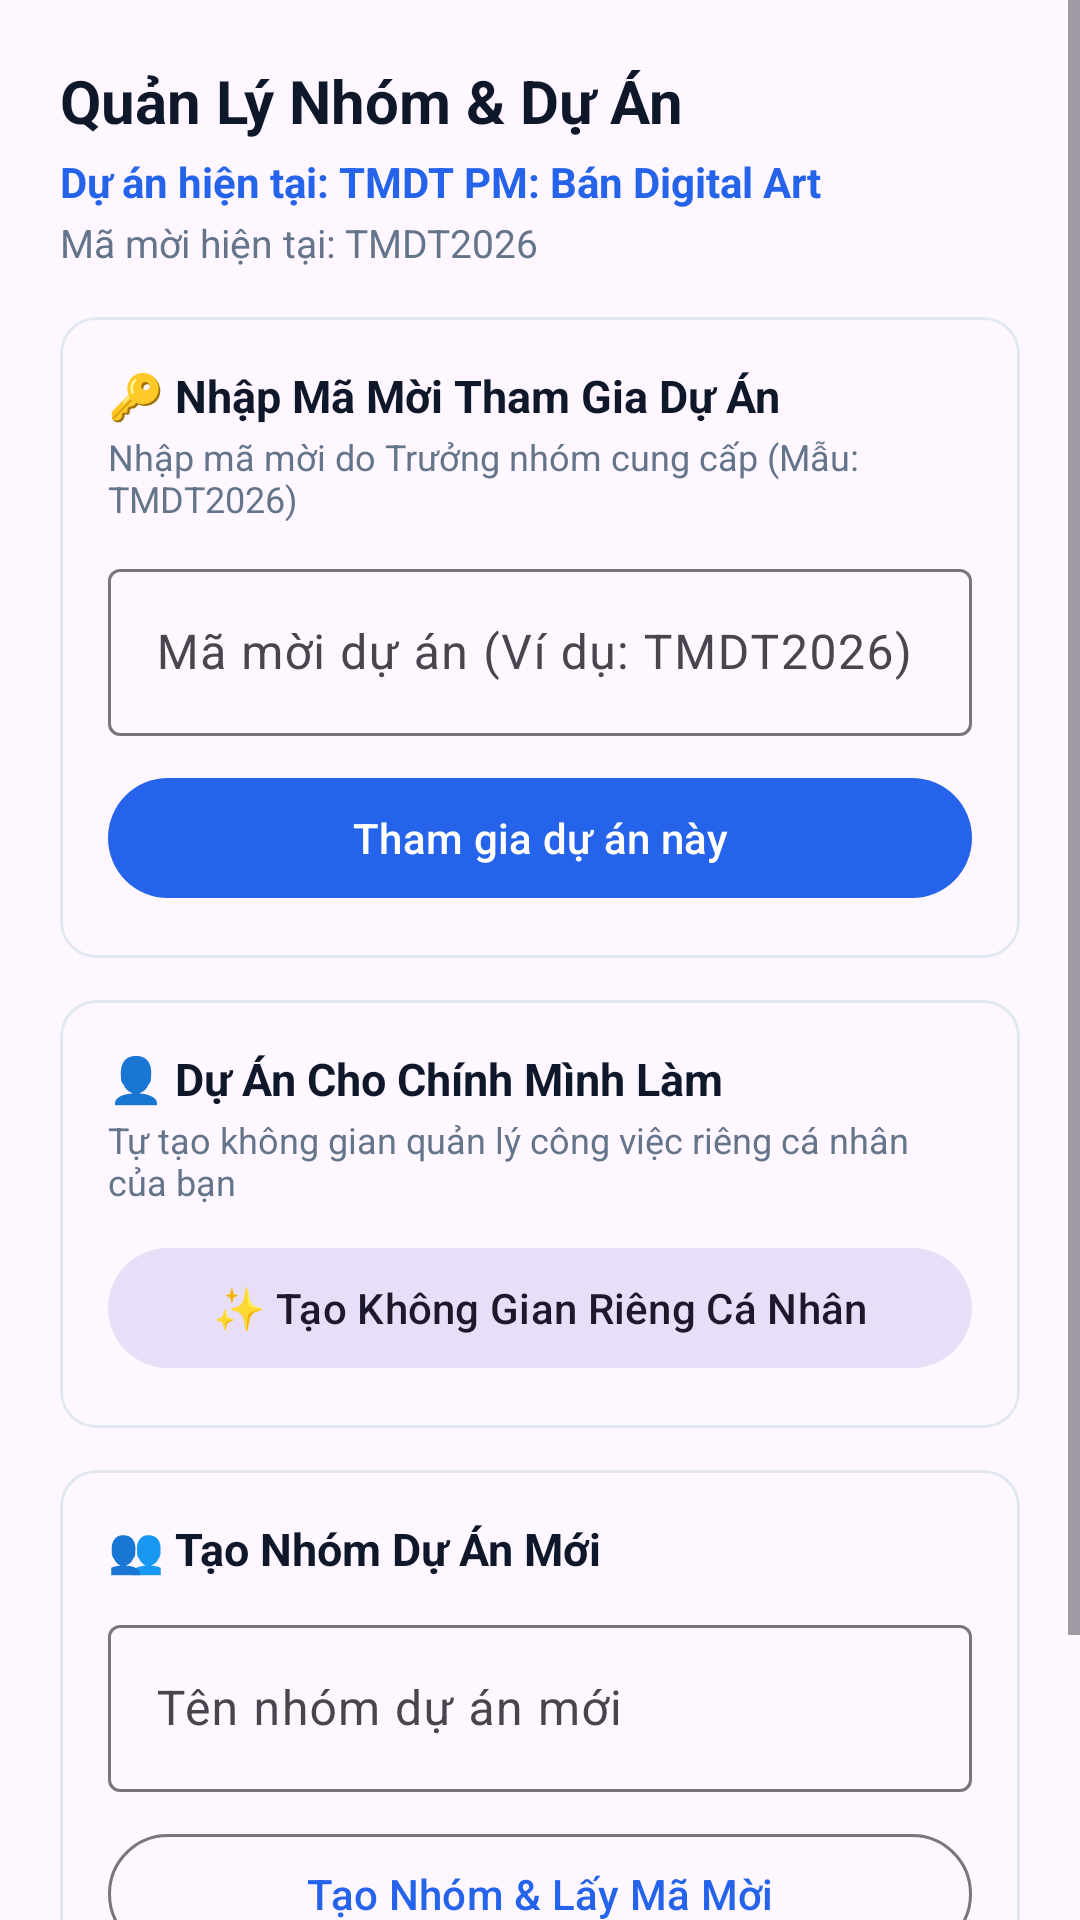

Android layout source for this screen:
<!-- AndroidManifest.xml: application theme Theme.TaskManagerApp -->
<!-- res/layout/dialog_project_manage.xml -->
<?xml version="1.0" encoding="utf-8"?>
<ScrollView
    xmlns:android="http://schemas.android.com/apk/res/android"
    xmlns:app="http://schemas.android.com/apk/res-auto"
    android:layout_width="match_parent"
    android:layout_height="wrap_content">

    <LinearLayout
        android:layout_width="match_parent"
        android:layout_height="wrap_content"
        android:orientation="vertical"
        android:padding="20dp">

        <TextView
            android:layout_width="wrap_content"
            android:layout_height="wrap_content"
            android:text="Quản Lý Nhóm &amp; Dự Án"
            android:textColor="@color/text_primary"
            android:textSize="20sp"
            android:textStyle="bold" />

        <TextView
            android:id="@+id/tvCurrentActiveProject"
            android:layout_width="wrap_content"
            android:layout_height="wrap_content"
            android:layout_marginTop="4dp"
            android:text="Dự án hiện tại: TMDT PM: Bán Digital Art"
            android:textColor="@color/primary"
            android:textSize="14sp"
            android:textStyle="bold" />

        <TextView
            android:id="@+id/tvActiveInviteCodeDisplay"
            android:layout_width="wrap_content"
            android:layout_height="wrap_content"
            android:layout_marginTop="2dp"
            android:text="Mã mời hiện tại: TMDT2026"
            android:textColor="@color/text_secondary"
            android:textSize="13sp" />

        
        <com.google.android.material.card.MaterialCardView
            android:layout_width="match_parent"
            android:layout_height="wrap_content"
            android:layout_marginTop="16dp"
            app:cardCornerRadius="12dp"
            app:strokeColor="@color/border"
            app:strokeWidth="1dp">

            <LinearLayout
                android:layout_width="match_parent"
                android:layout_height="wrap_content"
                android:orientation="vertical"
                android:padding="16dp">

                <TextView
                    android:layout_width="wrap_content"
                    android:layout_height="wrap_content"
                    android:text="🔑 Nhập Mã Mời Tham Gia Dự Án"
                    android:textColor="@color/text_primary"
                    android:textStyle="bold"
                    android:textSize="15sp" />

                <TextView
                    android:layout_width="wrap_content"
                    android:layout_height="wrap_content"
                    android:layout_marginTop="2dp"
                    android:text="Nhập mã mời do Trưởng nhóm cung cấp (Mẫu: TMDT2026)"
                    android:textColor="@color/text_secondary"
                    android:textSize="12sp" />

                <com.google.android.material.textfield.TextInputLayout
                    android:layout_width="match_parent"
                    android:layout_height="wrap_content"
                    android:layout_marginTop="10dp"
                    android:hint="Mã mời dự án (Ví dụ: TMDT2026)"
                    app:boxBackgroundMode="outline">

                    <com.google.android.material.textfield.TextInputEditText
                        android:id="@+id/etInviteCodeInput"
                        android:layout_width="match_parent"
                        android:layout_height="wrap_content"
                        android:inputType="textCapCharacters" />
                </com.google.android.material.textfield.TextInputLayout>

                <com.google.android.material.button.MaterialButton
                    android:id="@+id/btnJoinProject"
                    android:layout_width="match_parent"
                    android:layout_height="wrap_content"
                    android:layout_marginTop="10dp"
                    android:text="Tham gia dự án này" />
            </LinearLayout>
        </com.google.android.material.card.MaterialCardView>

        
        <com.google.android.material.card.MaterialCardView
            android:layout_width="match_parent"
            android:layout_height="wrap_content"
            android:layout_marginTop="14dp"
            app:cardCornerRadius="12dp"
            app:strokeColor="@color/border"
            app:strokeWidth="1dp">

            <LinearLayout
                android:layout_width="match_parent"
                android:layout_height="wrap_content"
                android:orientation="vertical"
                android:padding="16dp">

                <TextView
                    android:layout_width="wrap_content"
                    android:layout_height="wrap_content"
                    android:text="👤 Dự Án Cho Chính Mình Làm"
                    android:textColor="@color/text_primary"
                    android:textStyle="bold"
                    android:textSize="15sp" />

                <TextView
                    android:layout_width="wrap_content"
                    android:layout_height="wrap_content"
                    android:layout_marginTop="2dp"
                    android:text="Tự tạo không gian quản lý công việc riêng cá nhân của bạn"
                    android:textColor="@color/text_secondary"
                    android:textSize="12sp" />

                <com.google.android.material.button.MaterialButton
                    android:id="@+id/btnCreatePersonalProject"
                    style="@style/Widget.Material3.Button.TonalButton"
                    android:layout_width="match_parent"
                    android:layout_height="wrap_content"
                    android:layout_marginTop="10dp"
                    android:text="✨ Tạo Không Gian Riêng Cá Nhân" />
            </LinearLayout>
        </com.google.android.material.card.MaterialCardView>

        
        <com.google.android.material.card.MaterialCardView
            android:layout_width="match_parent"
            android:layout_height="wrap_content"
            android:layout_marginTop="14dp"
            app:cardCornerRadius="12dp"
            app:strokeColor="@color/border"
            app:strokeWidth="1dp">

            <LinearLayout
                android:layout_width="match_parent"
                android:layout_height="wrap_content"
                android:orientation="vertical"
                android:padding="16dp">

                <TextView
                    android:layout_width="wrap_content"
                    android:layout_height="wrap_content"
                    android:text="👥 Tạo Nhóm Dự Án Mới"
                    android:textColor="@color/text_primary"
                    android:textStyle="bold"
                    android:textSize="15sp" />

                <com.google.android.material.textfield.TextInputLayout
                    android:layout_width="match_parent"
                    android:layout_height="wrap_content"
                    android:layout_marginTop="10dp"
                    android:hint="Tên nhóm dự án mới"
                    app:boxBackgroundMode="outline">

                    <com.google.android.material.textfield.TextInputEditText
                        android:id="@+id/etNewProjectName"
                        android:layout_width="match_parent"
                        android:layout_height="wrap_content"
                        android:inputType="textCapWords" />
                </com.google.android.material.textfield.TextInputLayout>

                <com.google.android.material.button.MaterialButton
                    android:id="@+id/btnCreateNewGroupProject"
                    style="@style/Widget.Material3.Button.OutlinedButton"
                    android:layout_width="match_parent"
                    android:layout_height="wrap_content"
                    android:layout_marginTop="10dp"
                    android:text="Tạo Nhóm &amp; Lấy Mã Mời" />
            </LinearLayout>
        </com.google.android.material.card.MaterialCardView>

        <com.google.android.material.button.MaterialButton
            android:id="@+id/btnCloseDialog"
            style="@style/Widget.Material3.Button.TextButton"
            android:layout_width="wrap_content"
            android:layout_height="wrap_content"
            android:layout_marginTop="12dp"
            android:layout_gravity="end"
            android:text="Đóng" />

    </LinearLayout>
</ScrollView>
<!-- resources referenced by this layout -->
<resources>
  <color name="border">#E2E8F0</color>
  <color name="primary">#2563EB</color>
  <color name="text_primary">#0F172A</color>
  <color name="text_secondary">#64748B</color>
  <style name="Theme.TaskManagerApp" parent="Theme.Material3.DayNight.NoActionBar">
          <item name="colorPrimary">@color/primary</item>
          <item name="colorOnPrimary">#FFFFFF</item>
          <item name="android:statusBarColor">@color/primary</item>
          <item name="android:windowLightStatusBar">false</item>
      </style>
</resources>
